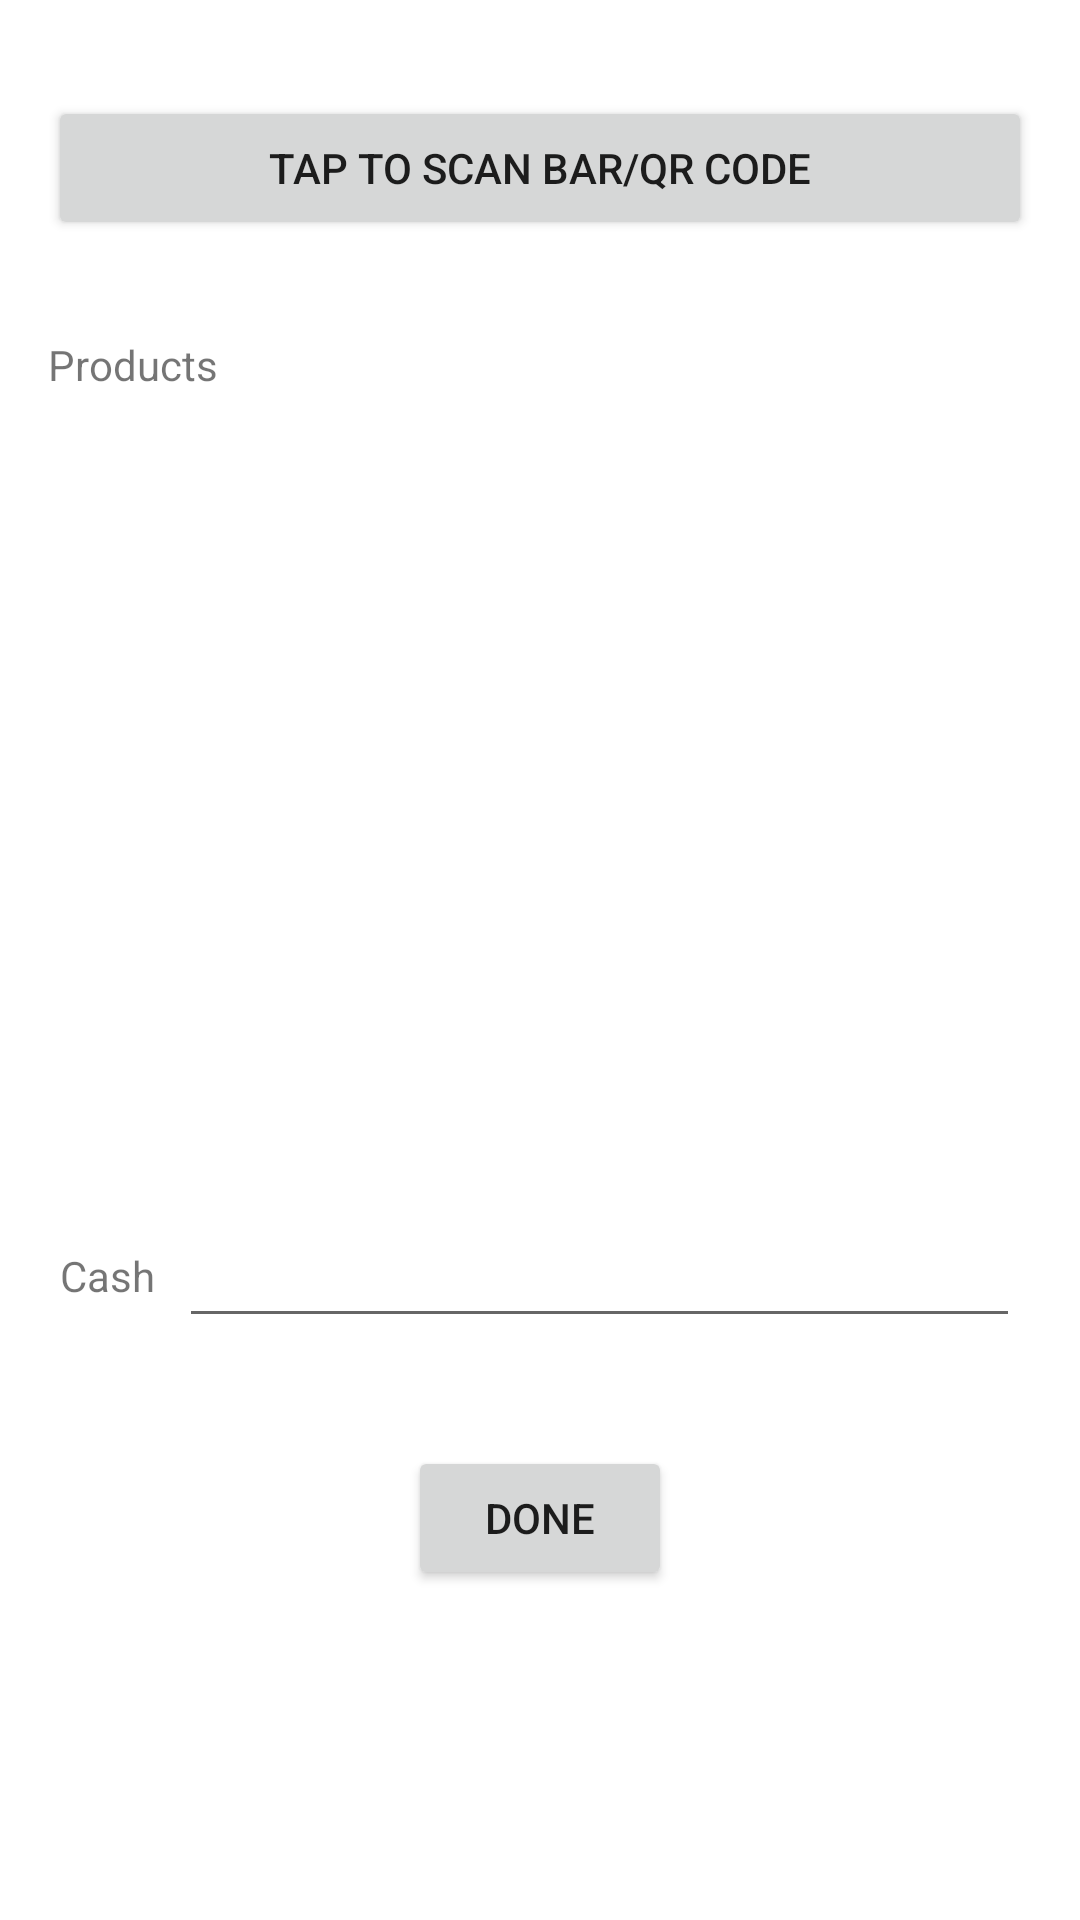

Reconstruct the res/layout file that produces this screen, plus the resources it refers to.
<!-- AndroidManifest.xml: application theme Theme.MobilePOS -->
<!-- res/layout/activity_sell.xml -->
<?xml version="1.0" encoding="utf-8"?>
<androidx.constraintlayout.widget.ConstraintLayout xmlns:android="http://schemas.android.com/apk/res/android"
    xmlns:app="http://schemas.android.com/apk/res-auto"
    xmlns:tools="http://schemas.android.com/tools"
    android:layout_width="match_parent"
    android:layout_height="match_parent"
    tools:context=".Sell">

    <Button
        android:id="@+id/btAdd"
        android:layout_width="0dp"
        android:layout_height="wrap_content"
        android:layout_marginStart="16dp"
        android:layout_marginTop="32dp"
        android:layout_marginEnd="16dp"
        android:text="@string/activity_product_code_scan"
        app:layout_constraintEnd_toEndOf="parent"
        app:layout_constraintStart_toStartOf="parent"
        app:layout_constraintTop_toTopOf="parent" />

    <ScrollView
        android:id="@+id/scrollView2"
        android:layout_width="0dp"
        android:layout_height="250dp"
        android:layout_marginStart="16dp"
        android:layout_marginTop="32dp"
        android:layout_marginEnd="16dp"
        app:layout_constraintEnd_toEndOf="parent"
        app:layout_constraintStart_toStartOf="parent"
        app:layout_constraintTop_toBottomOf="@+id/btAdd">

        <LinearLayout
            android:layout_width="match_parent"
            android:layout_height="wrap_content"
            android:orientation="vertical">

            <TextView
                android:id="@+id/tvItems"
                android:layout_width="match_parent"
                android:layout_height="wrap_content"
                android:text="@string/activity_main_products" />
        </LinearLayout>
    </ScrollView>

    <LinearLayout
        android:id="@+id/llCash"
        android:layout_width="0dp"
        android:layout_height="wrap_content"
        android:layout_marginStart="16dp"
        android:layout_marginTop="32dp"
        android:layout_marginEnd="16dp"
        android:orientation="horizontal"
        app:layout_constraintEnd_toEndOf="parent"
        app:layout_constraintStart_toStartOf="parent"
        app:layout_constraintTop_toBottomOf="@+id/scrollView2">

        <TextView
            android:id="@+id/tvCash"
            android:layout_width="wrap_content"
            android:layout_height="wrap_content"
            android:layout_margin="4dp"
            android:text="@string/activity_sell_cash" />

        <EditText
            android:id="@+id/etCash"
            android:layout_width="match_parent"
            android:layout_height="wrap_content"
            android:layout_margin="4dp"
            android:ems="10"
            android:inputType="number"
            android:minHeight="48dp" />
    </LinearLayout>

    <Button
        android:id="@+id/btDone"
        android:layout_width="wrap_content"
        android:layout_height="wrap_content"
        android:layout_marginStart="16dp"
        android:layout_marginTop="32dp"
        android:layout_marginEnd="16dp"
        android:text="@string/activity_sell_done"
        app:layout_constraintEnd_toEndOf="parent"
        app:layout_constraintStart_toStartOf="parent"
        app:layout_constraintTop_toBottomOf="@+id/llCash" />

</androidx.constraintlayout.widget.ConstraintLayout>
<!-- resources referenced by this layout -->
<resources>
  <string name="activity_main_products">Products</string>
  <string name="activity_product_code_scan">Tap to Scan Bar/QR Code</string>
  <string name="activity_sell_cash">Cash</string>
  <string name="activity_sell_done">Done</string>
  <style name="Theme.MobilePOS" parent="Theme.MaterialComponents.DayNight.DarkActionBar">
          
          <item name="colorPrimary">@color/purple_500</item>
          <item name="colorPrimaryVariant">@color/purple_700</item>
          <item name="colorOnPrimary">@color/white</item>
          
          <item name="colorSecondary">@color/teal_200</item>
          <item name="colorSecondaryVariant">@color/teal_700</item>
          <item name="colorOnSecondary">@color/black</item>
          
          <item name="android:statusBarColor">?attr/colorPrimaryVariant</item>
          
      </style>
  <!-- not gathered from this repository: default colours our renderer supplied (Android Studio template values) -->
  <color name="purple_500">#FF6200EE</color>
  <color name="purple_700">#FF3700B3</color>
  <color name="teal_200">#FF03DAC5</color>
  <color name="teal_700">#FF018786</color>
  <color name="black">#FF000000</color>
  <color name="white">#FFFFFFFF</color>
</resources>
